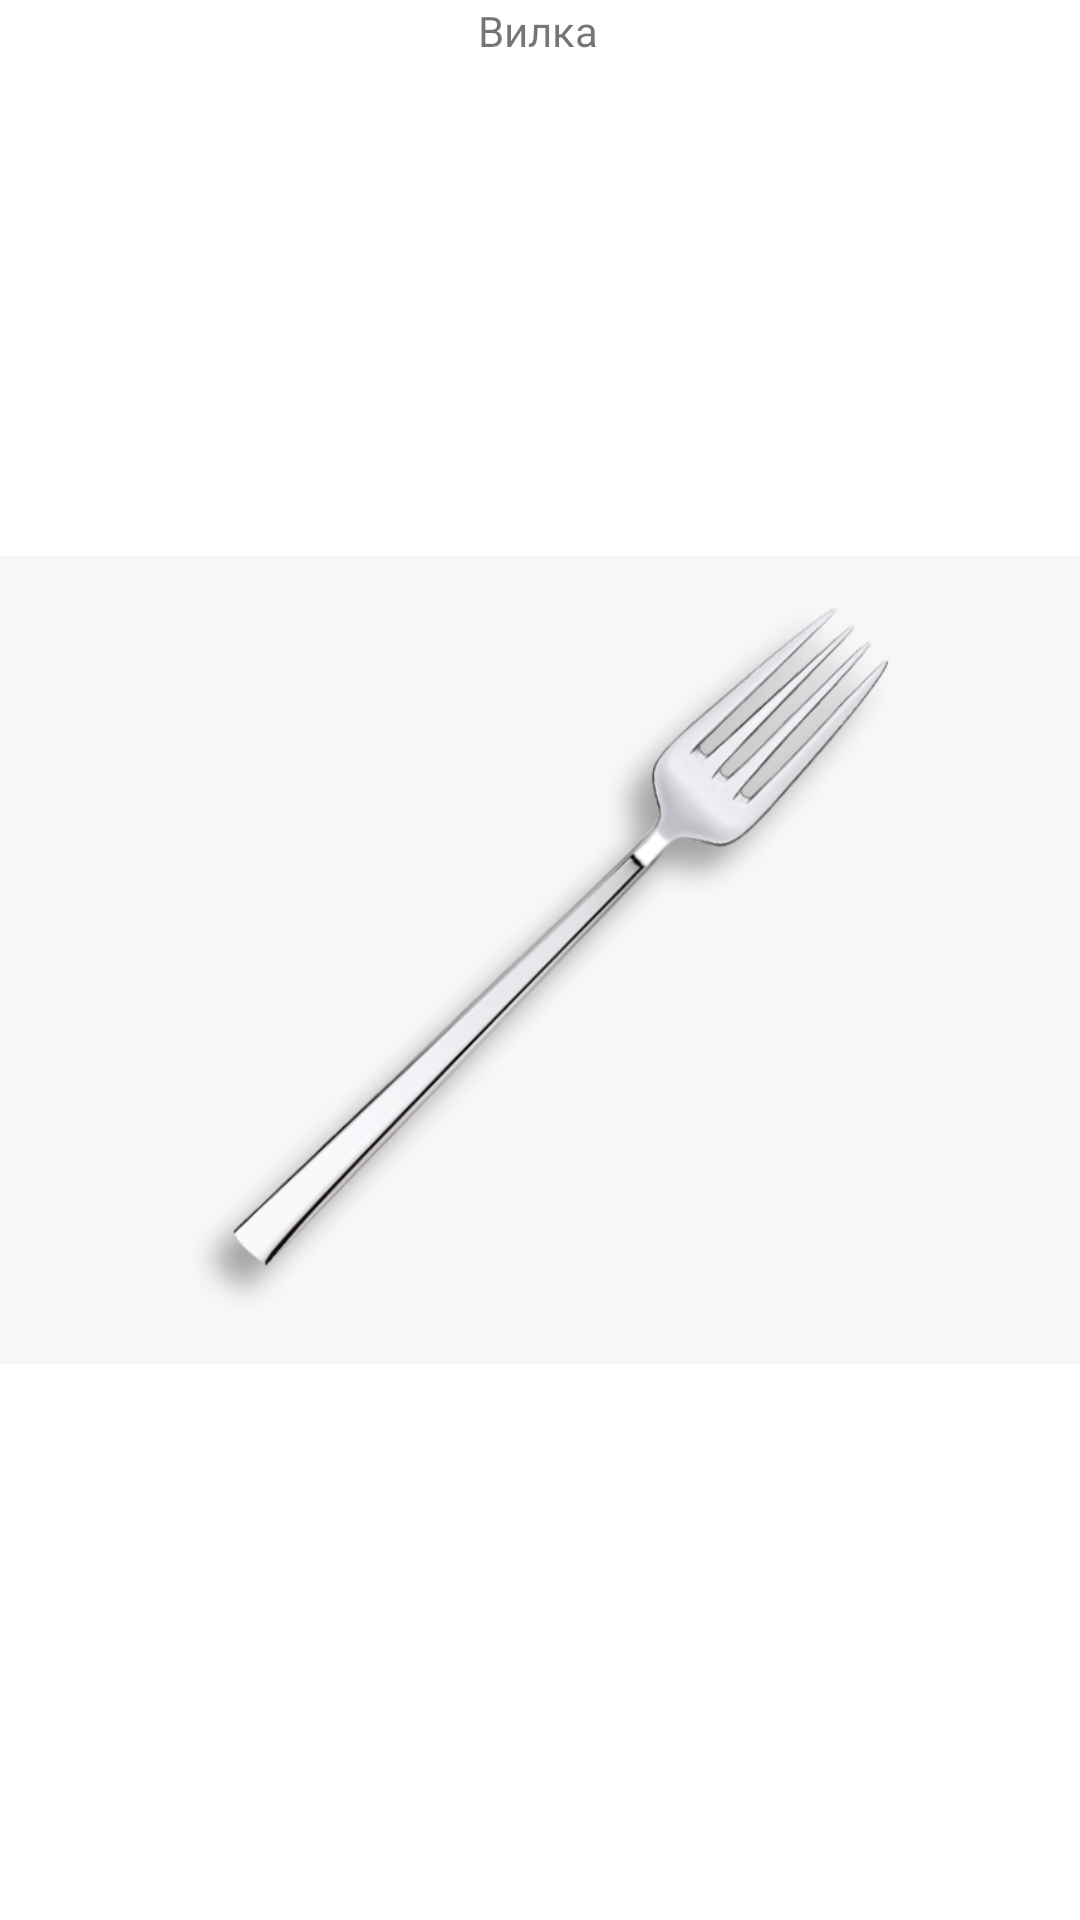

Here is an Android app screen rendered from its layout file. Give the layout XML and the strings, colors and styles it references.
<!-- AndroidManifest.xml: application theme Theme.HomeWork43 -->
<!-- res/layout/activity_2.xml -->
<?xml version="1.0" encoding="utf-8"?>
<androidx.constraintlayout.widget.ConstraintLayout xmlns:android="http://schemas.android.com/apk/res/android"
    xmlns:app="http://schemas.android.com/apk/res-auto"
    xmlns:tools="http://schemas.android.com/tools"
    android:layout_width="match_parent"
    android:layout_height="match_parent"
    tools:context=".Activity2">

    <TextView
        android:id="@+id/textView"
        android:layout_width="wrap_content"
        android:layout_height="wrap_content"
        android:text="Вилка"
        app:layout_constraintBottom_toBottomOf="parent"
        app:layout_constraintEnd_toEndOf="parent"
        app:layout_constraintHorizontal_bias="0.498"
        app:layout_constraintStart_toStartOf="parent"
        app:layout_constraintTop_toTopOf="parent"
        app:layout_constraintVertical_bias="0.001" />

    <ImageView
        android:id="@+id/imageView"
        android:layout_width="wrap_content"
        android:layout_height="wrap_content"
        app:srcCompat="@drawable/vilka"
        tools:layout_editor_absoluteX="0dp"
        tools:layout_editor_absoluteY="20dp"
        app:layout_constraintEnd_toEndOf="parent"
        app:layout_constraintTop_toTopOf="parent"
        app:layout_constraintStart_toStartOf="parent"
        app:layout_constraintBottom_toBottomOf="parent"/>

</androidx.constraintlayout.widget.ConstraintLayout>
<!-- resources referenced by this layout -->
<resources>
  <!-- drawable vilka: png bitmap (drawable, 76366 bytes) -->
  <style name="Theme.HomeWork43" parent="Theme.MaterialComponents.DayNight.DarkActionBar">
          
          <item name="colorPrimary">@color/purple_500</item>
          <item name="colorPrimaryVariant">@color/purple_700</item>
          <item name="colorOnPrimary">@color/white</item>
          
          <item name="colorSecondary">@color/teal_200</item>
          <item name="colorSecondaryVariant">@color/teal_700</item>
          <item name="colorOnSecondary">@color/black</item>
          
          <item name="android:statusBarColor">?attr/colorPrimaryVariant</item>
          
      </style>
  <!-- not gathered from this repository: default colours our renderer supplied (Android Studio template values) -->
  <color name="purple_500">#FF6200EE</color>
  <color name="purple_700">#FF3700B3</color>
  <color name="teal_200">#FF03DAC5</color>
  <color name="teal_700">#FF018786</color>
  <color name="black">#FF000000</color>
  <color name="white">#FFFFFFFF</color>
</resources>
